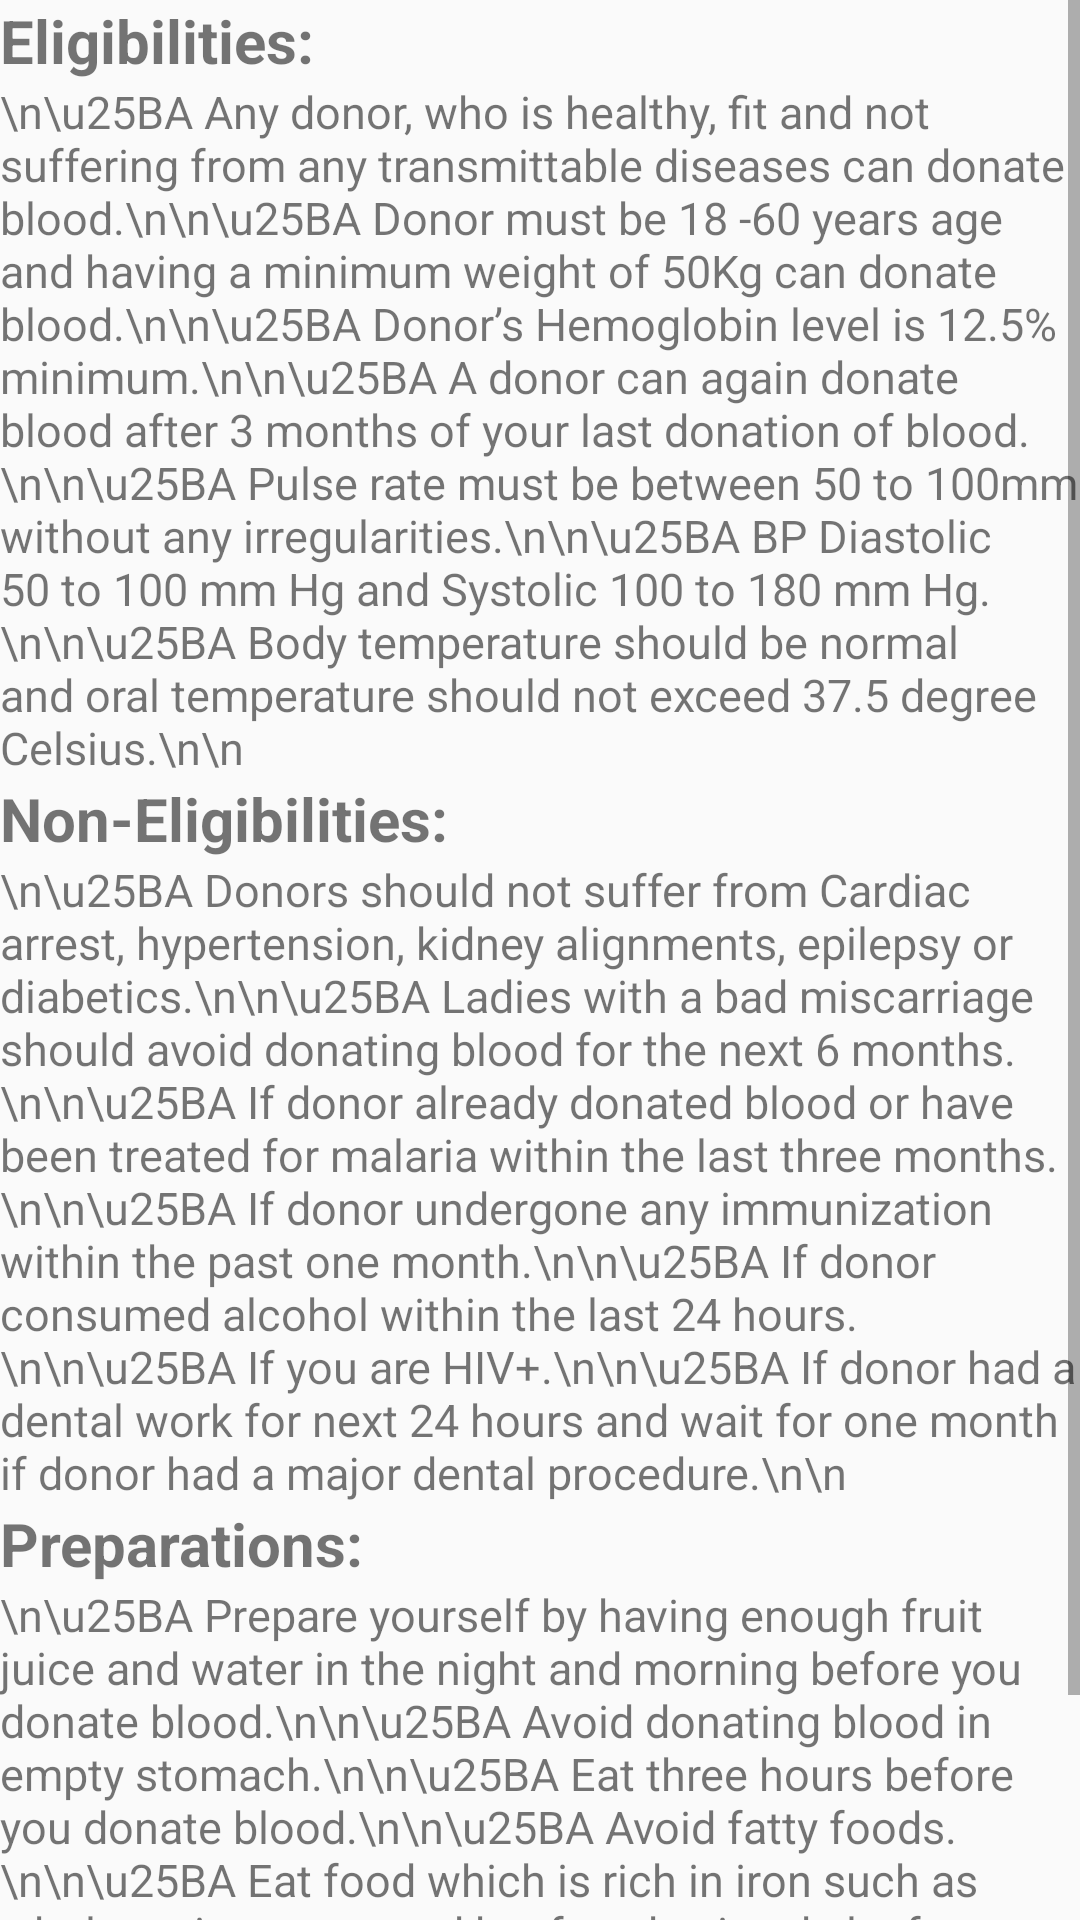

This screen was rendered from an Android layout file. Write that file and the resources it references.
<!-- AndroidManifest.xml: application theme AppTheme -->
<!-- res/layout/activity_info.xml -->
<?xml version="1.0" encoding="utf-8"?>
<ScrollView
    xmlns:android="http://schemas.android.com/apk/res/android"
    xmlns:tools="http://schemas.android.com/tools"
    android:layout_width="match_parent"
    android:layout_height="match_parent">

    <LinearLayout
        android:layout_width="match_parent"
        android:layout_height="wrap_content"
        android:orientation="vertical">

        <TextView
            android:id="@+id/eligibilities"
            android:layout_width="match_parent"
            android:layout_height="wrap_content"
            android:text="Eligibilities:"
            android:textSize="20dp"
            android:textStyle="bold" />

        <TextView
            android:id="@+id/eli_text"
            android:layout_width="match_parent"
            android:layout_height="wrap_content"
            android:text="\n\u25BA Any donor, who is healthy, fit and not suffering from any transmittable diseases can donate blood.\n\n\u25BA Donor must be 18 -60 years age and having a minimum weight of 50Kg can donate blood.\n\n\u25BA Donor’s Hemoglobin level is 12.5% minimum.\n\n\u25BA A donor can again donate blood after 3 months of your last donation of blood.\n\n\u25BA Pulse rate must be between 50 to 100mm without any irregularities.\n\n\u25BA BP Diastolic 50 to 100 mm Hg and Systolic 100 to 180 mm Hg.\n\n\u25BA Body temperature should be normal and oral temperature should not exceed 37.5 degree Celsius.\n\n"
            android:textSize="15dp" />

        <TextView
            android:id="@+id/noneligibilities"
            android:layout_width="match_parent"
            android:layout_height="wrap_content"
            android:text="Non-Eligibilities:"
            android:textSize="20dp"
            android:textStyle="bold" />

        <TextView
            android:id="@+id/noneli_text"
            android:layout_width="match_parent"
            android:layout_height="wrap_content"
            android:text="\n\u25BA Donors should not suffer from Cardiac arrest, hypertension, kidney alignments, epilepsy or diabetics.\n\n\u25BA Ladies with a bad miscarriage should avoid donating blood for the next 6 months.\n\n\u25BA If donor already donated blood or have been treated for malaria within the last three months.\n\n\u25BA If donor undergone any immunization within the past one month.\n\n\u25BA If donor consumed alcohol within the last 24 hours.\n\n\u25BA If you are HIV+.\n\n\u25BA If donor had a dental work for next 24 hours and wait for one month if donor had a major dental procedure.\n\n"
            android:textSize="15dp" />

        <TextView
            android:id="@+id/textView10"
            android:layout_width="match_parent"
            android:layout_height="wrap_content"
            android:text="Preparations:"
            android:textSize="20dp"
            android:textStyle="bold" />

        <TextView
            android:id="@+id/textView11"
            android:layout_width="match_parent"
            android:layout_height="wrap_content"
            android:text="\n\u25BA Prepare yourself by having enough fruit juice and water in the night and morning before you donate blood.\n\n\u25BA Avoid donating blood in empty stomach.\n\n\u25BA Eat three hours before you donate blood.\n\n\u25BA Avoid fatty foods.\n\n\u25BA Eat food which is rich in iron such as whole grains, eggs, and beef, and spinach, leafy vegetables, orange and citrus.\n\n\u25BA Don’t consume Alcohol or caffeine beverages before donating blood.\n\n\u25BA Avoid donating blood for 6 months if you had any major surgery.\n\n"
            android:textSize="15dp" />
    </LinearLayout>
</ScrollView>
<!-- resources referenced by this layout -->
<resources>
  <style name="AppTheme" parent="Base.Theme.AppCompat.Light.DarkActionBar">
          
          <item name="colorPrimary">@color/colorPrimary</item>
          <item name="colorPrimaryDark">@color/colorPrimaryDark</item>
          <item name="colorAccent">@color/colorAccent</item>
      </style>
  <color name="colorPrimary">#c91c1c</color>
  <color name="colorPrimaryDark">#a30000</color>
  <color name="colorAccent">#a30000</color>
</resources>
